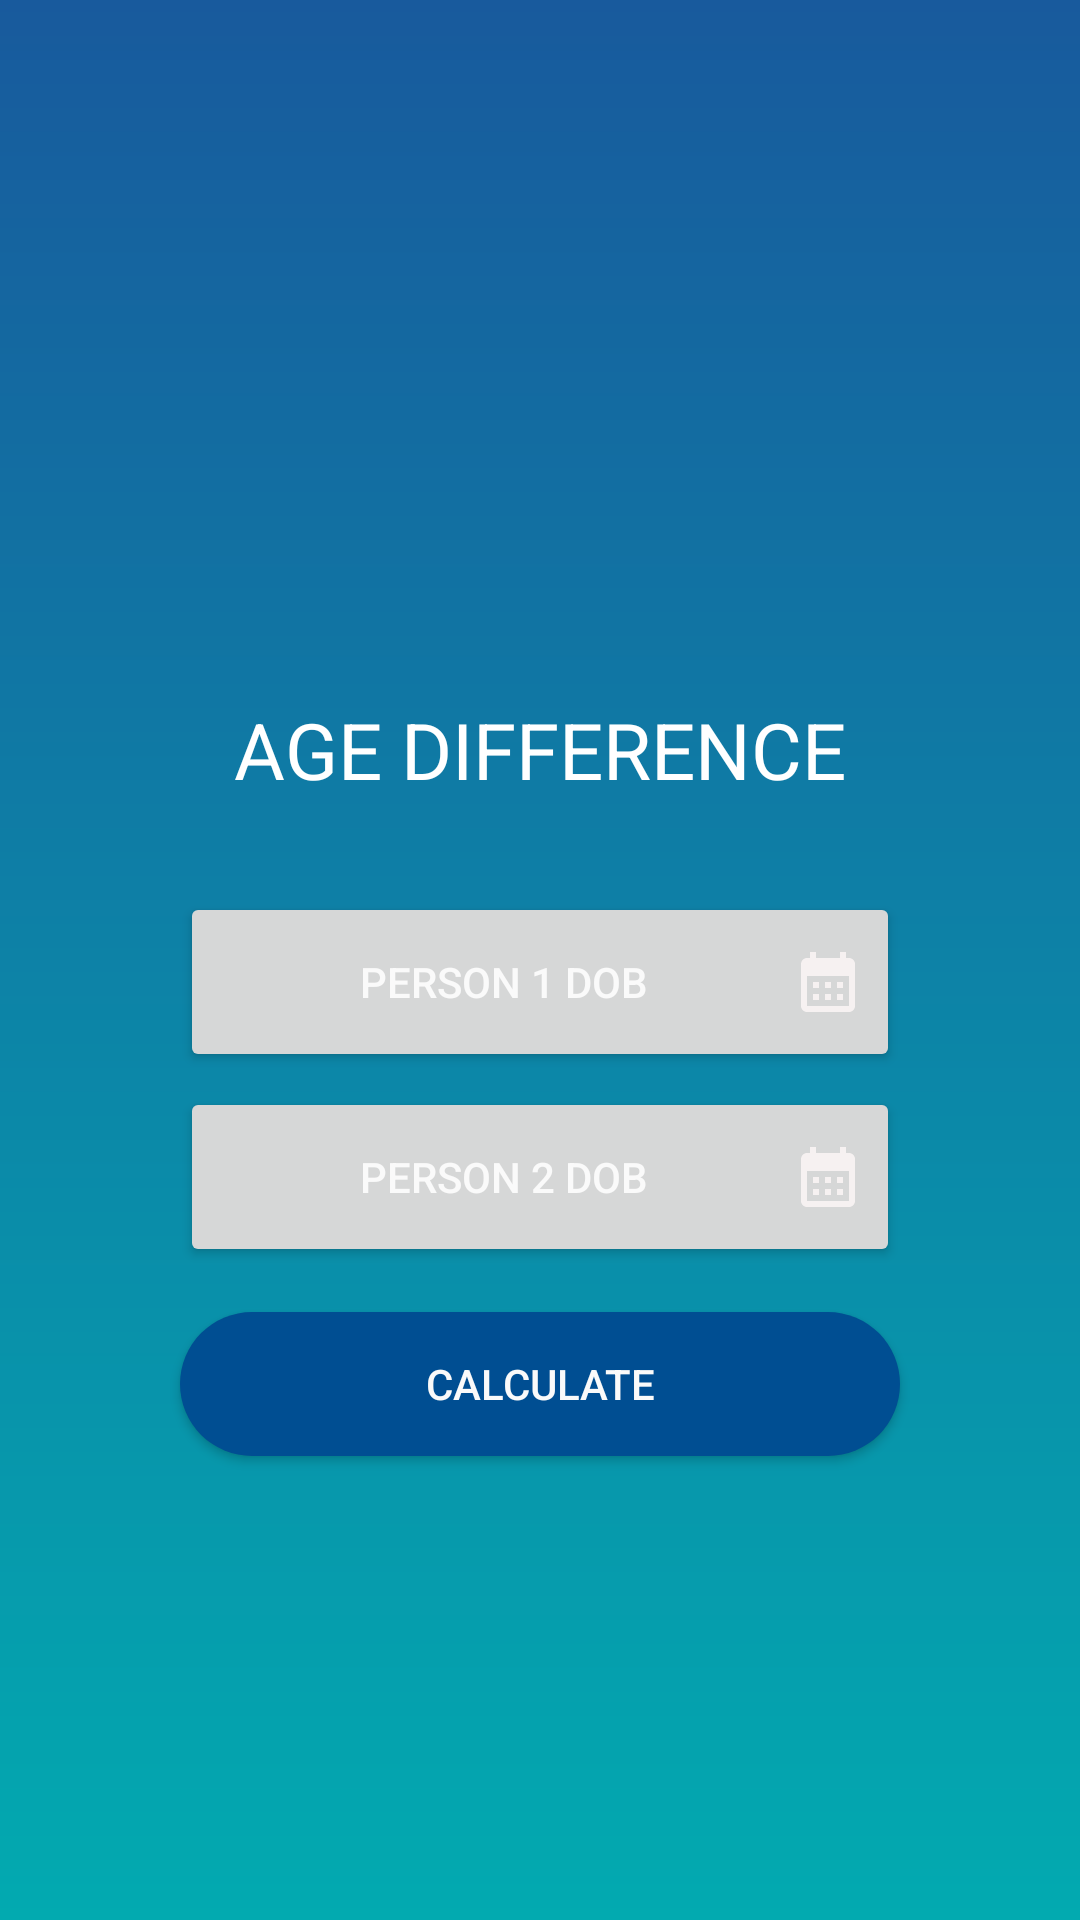

The Android layout XML behind this screen, and the referenced resources:
<!-- AndroidManifest.xml: application theme Theme.WooHooSmart -->
<!-- res/layout/activity_agecalculator.xml -->
<?xml version="1.0" encoding="utf-8"?>
<LinearLayout
    xmlns:android="http://schemas.android.com/apk/res/android"
    xmlns:tools="http://schemas.android.com/tools"
    android:layout_width="match_parent"
    android:layout_height="match_parent"
    android:gravity="center"
    android:orientation="vertical"
    android:background="@drawable/shapes"
    android:padding="10dp"
    tools:context=".MainActivity">
    <ImageView
        android:layout_width="100dp"
        android:background="@drawable/age"
        android:layout_height="100dp"

        ></ImageView>
    <TextView
        android:layout_width="wrap_content"
        android:layout_height="wrap_content"
        android:text="AGE Difference"
        android:textAllCaps="true"
        android:textSize="26sp"
        android:layout_marginVertical="25dp"
        android:textColor="@color/white"
        />
    
    <LinearLayout
        android:gravity="center"
        android:layout_gravity="center"
        android:layout_width="match_parent"
        android:orientation="vertical"
        android:layout_height="wrap_content">

        


        
        <Button
            android:id="@+id/bt_birth"
android:drawableEnd="@drawable/ic_baseline_calendar_month_24"
            android:layout_marginTop="5dp"

            android:layout_width="match_parent"
            android:layout_height="60dp"
            android:layout_marginHorizontal="50dp"
            android:text="Person 1 Dob"

            android:textColor="#fafafa"
            />

        

        <Button
            android:id="@+id/bt_today"

            android:drawableEnd="@drawable/ic_baseline_calendar_month_24"
            android:layout_marginTop="5dp"

            android:layout_width="match_parent"
            android:layout_height="60dp"
            android:layout_marginHorizontal="50dp"
            android:text="Person 2 Dob"

            android:textColor="#fafafa"
            />
    </LinearLayout>
    

    <Button
        android:id="@+id/btn_calculate"
        android:layout_marginTop="15dp"

        android:layout_width="match_parent"
        android:layout_height="wrap_content"
        android:layout_marginHorizontal="50dp"
        android:text="Calculate"
        android:background="@drawable/button_bg"
        android:textColor="#fafafa"
        />

    


    

    <TextView
        android:id="@+id/tv_result"
        android:layout_width="wrap_content"
        android:layout_height="wrap_content"
        android:layout_gravity="center"
        android:paddingTop="20dp"
        android:text=""
        android:textSize="20dp"
        android:textStyle="bold"
        android:textColor="@android:color/holo_orange_dark"/>


</LinearLayout>
<!-- resources referenced by this layout -->
<resources>
  <color name="white">#FFFFFFFF</color>
  <!-- drawable button_bg (drawable) -->
  <?xml version="1.0" encoding="utf-8"?>
  <shape xmlns:android="http://schemas.android.com/apk/res/android">
      <corners android:radius="80dp"/>
      <solid android:color="#004e92"/>
  </shape>
  <!-- drawable ic_baseline_calendar_month_24 (drawable) -->
  <vector android:height="24dp" android:tint="#F6F1F1"
      android:viewportHeight="24" android:viewportWidth="24"
      android:width="24dp" xmlns:android="http://schemas.android.com/apk/res/android">
      <path android:fillColor="@android:color/white" android:pathData="M19,4h-1V2h-2v2H8V2H6v2H5C3.89,4 3.01,4.9 3.01,6L3,20c0,1.1 0.89,2 2,2h14c1.1,0 2,-0.9 2,-2V6C21,4.9 20.1,4 19,4zM19,20H5V10h14V20zM9,14H7v-2h2V14zM13,14h-2v-2h2V14zM17,14h-2v-2h2V14zM9,18H7v-2h2V18zM13,18h-2v-2h2V18zM17,18h-2v-2h2V18z"/>
  </vector>
  <!-- drawable shapes (drawable) -->
  <?xml version="1.0" encoding="utf-8"?>
  <shape xmlns:android="http://schemas.android.com/apk/res/android">
  <gradient android:startColor="#02aab0  "
  
      android:endColor="#185a9d"
      android:angle="90">
  
  
  </gradient>
  <corners
      android:radius="0dp"
  
      ></corners>
  </shape>
  <style name="Theme.WooHooSmart" parent="Theme.MaterialComponents.DayNight.DarkActionBar">
          
          <item name="colorPrimary">@color/purple_500</item>
          <item name="colorPrimaryVariant">@color/purple_700</item>
          <item name="colorOnPrimary">@color/white</item>
          
          <item name="colorSecondary">@color/teal_200</item>
          <item name="colorSecondaryVariant">@color/teal_700</item>
          <item name="colorOnSecondary">@color/black</item>
          
          <item name="android:statusBarColor" tools:targetApi="l">?attr/colorPrimaryVariant</item>
          
  
      </style>
  <color name="purple_500">#105E9C</color>
  <color name="purple_700">#00A8F4</color>
  <color name="teal_200">#FF03DAC5</color>
  <color name="teal_700">#FF018786</color>
  <color name="black">#FF000000</color>
</resources>
